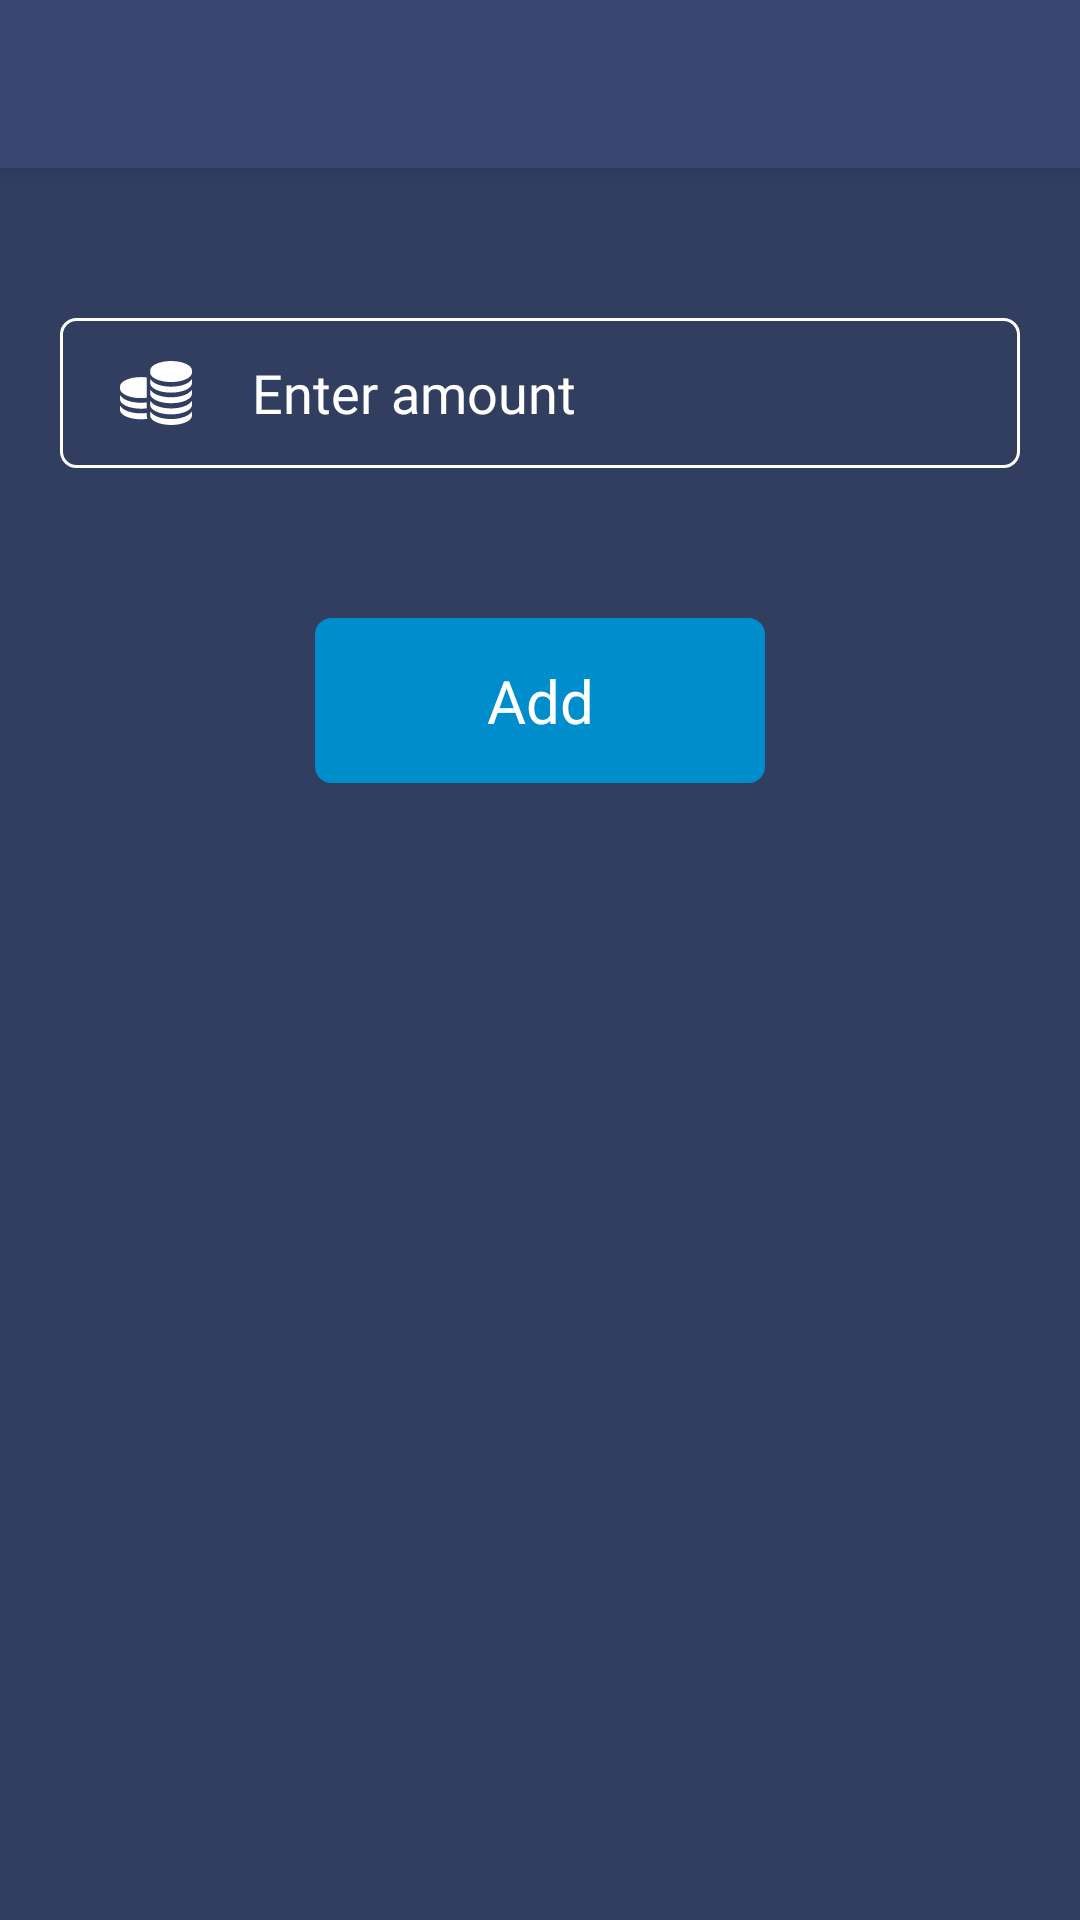

Write the Android layout XML for this screen, with the resource values it uses.
<!-- AndroidManifest.xml: application theme Theme.MoneyWorld -->
<!-- res/layout/activity_add__money.xml -->
<?xml version="1.0" encoding="utf-8"?>
<layout xmlns:android="http://schemas.android.com/apk/res/android"
    xmlns:app="http://schemas.android.com/apk/res-auto"
    xmlns:tools="http://schemas.android.com/tools">

    <LinearLayout
        android:layout_width="match_parent"
        android:layout_height="match_parent"
        android:orientation="vertical"
        tools:context=".UI.Activity.Add_Money"
        android:background="@color/status_color">

        <androidx.appcompat.widget.Toolbar
            android:id="@+id/toolbar"
            android:layout_width="match_parent"
            android:layout_height="?attr/actionBarSize"
            android:background="@color/toolbar_color"
            android:elevation="4dp"
            android:theme="@style/ThemeOverlay.AppCompat.Dark.ActionBar"
            app:popupTheme="@style/ThemeOverlay.AppCompat.Dark"/>


        <EditText
            android:id="@+id/enter_amount"
            android:layout_width="match_parent"
            android:layout_height="50dp"
            android:background="@drawable/verifying_textview"
            android:layout_marginTop="50dp"
            android:layout_marginRight="20dp"
            android:drawableLeft="@drawable/ic_coin_stack"
            android:paddingStart="20dp"
            android:drawablePadding="20dp"
            android:hint="Enter amount"
            android:textColor="@color/white"
            android:textStyle="normal"
            android:fontFamily="@font/montserrat"
            android:inputType="numberDecimal"
            android:textColorHint="@color/white"
            android:layout_marginLeft="20dp"/>

        <TextView
            android:id="@+id/add_buttpn"
            android:layout_width="150dp"
            android:layout_height="55dp"
            android:layout_marginTop="50dp"
            android:gravity="center"
            android:layout_gravity="center"
            android:text="Add"
            android:textStyle="normal"
            android:fontFamily="@font/montserrat"
            android:textSize="20dp"
            android:textColor="@color/white"
            android:background="@drawable/verifying_textview"
            android:backgroundTint="@color/button_color"/>
    </LinearLayout>
</layout>
<!-- resources referenced by this layout -->
<resources>
  <color name="button_color">#008dcb</color>
  <color name="status_color">#313e60</color>
  <color name="toolbar_color">#3a4572</color>
  <color name="white">#FFFFFFFF</color>
  <!-- drawable ic_coin_stack: vector/xml drawable (drawable-v24, 2703 chars, omitted) -->
  <!-- drawable verifying_textview (drawable) -->
  <?xml version="1.0" encoding="utf-8"?>
  <shape xmlns:android="http://schemas.android.com/apk/res/android" android:shape="rectangle" >
      <solid android:color="@color/status_color" />
      <corners android:radius="5dp"/>
      <stroke android:width="1dp" android:color="@color/white"/>
      <padding android:bottom="0dp" android:left="0dp" android:right="0dp" android:top="0dp"/>
  </shape>
  <style name="Theme.MoneyWorld" parent="Theme.MaterialComponents.DayNight.DarkActionBar">
          
          <item name="colorPrimary">@color/button_color</item>
          <item name="colorPrimaryVariant">#242424</item>
          <item name="colorOnPrimary">@color/white</item>
          
          <item name="colorSecondary">@color/teal_200</item>
          <item name="colorSecondaryVariant">@color/teal_700</item>
          <item name="colorOnSecondary">@color/black</item>
          
          <item name="android:colorPrimaryDark">@color/status_color</item> 
      </style>
  <color name="teal_200">#F5FFC10C</color>
  <color name="teal_700">#FF018786</color>
  <color name="black">#FF000000</color>
</resources>
